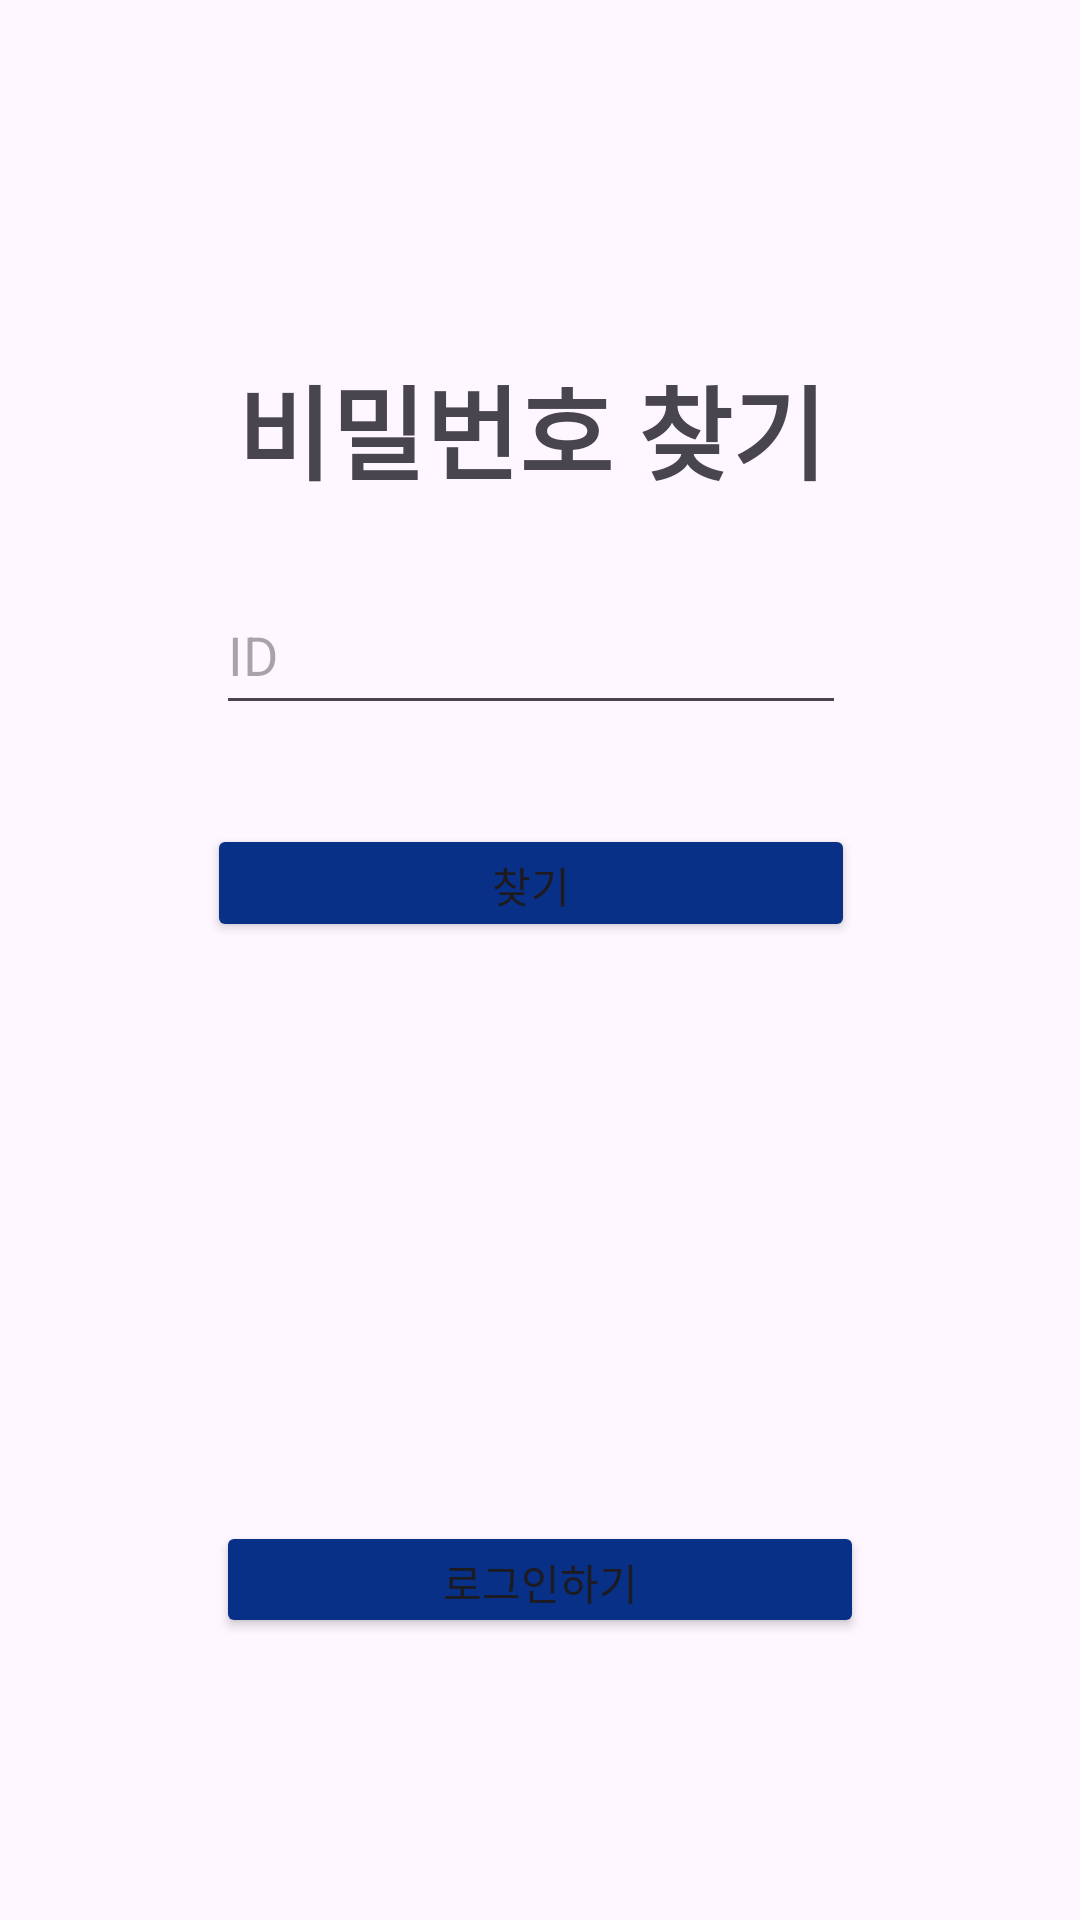

This screen was rendered from an Android layout file. Write that file and the resources it references.
<!-- AndroidManifest.xml: application theme Theme.HU_project -->
<!-- res/layout/activity_check_pw.xml -->
<?xml version="1.0" encoding="utf-8"?>
<androidx.constraintlayout.widget.ConstraintLayout xmlns:android="http://schemas.android.com/apk/res/android"
    xmlns:app="http://schemas.android.com/apk/res-auto"
    xmlns:tools="http://schemas.android.com/tools"
    android:id="@+id/main"
    android:layout_width="match_parent"
    android:layout_height="match_parent"
    tools:context=".account.CheckPwActivity">


    <ImageView
        android:id="@+id/logoView"
        android:layout_width="96dp"
        android:layout_height="0dp"
        android:layout_marginTop="65dp"
        android:layout_marginBottom="14dp"
        android:src="@drawable/logo"
        app:layout_constraintBottom_toTopOf="@+id/searchPwTextview"
        app:layout_constraintEnd_toEndOf="@+id/searchPwTextview"
        app:layout_constraintStart_toStartOf="@+id/searchPwTextview"
        app:layout_constraintTop_toTopOf="parent" />

    <TextView
        android:id="@+id/searchPwTextview"
        android:layout_width="wrap_content"
        android:layout_height="wrap_content"
        android:layout_marginBottom="24dp"
        android:text="비밀번호 찾기"
        android:textSize="34sp"
        android:textStyle="bold"
        app:layout_constraintBottom_toTopOf="@+id/searchIdTextview"
        app:layout_constraintEnd_toEndOf="@+id/searchIdTextview"
        app:layout_constraintStart_toStartOf="@+id/searchIdTextview"
        app:layout_constraintTop_toBottomOf="@+id/logoView" />

    <EditText
        android:id="@+id/searchIdTextview"
        android:layout_width="wrap_content"
        android:layout_height="50dp"
        android:layout_marginBottom="33dp"
        android:ems="10"
        android:hint="ID"
        android:inputType="textEmailAddress"
        app:layout_constraintBottom_toTopOf="@+id/searchPwButton"
        app:layout_constraintEnd_toEndOf="@+id/searchPwButton"
        app:layout_constraintStart_toStartOf="@+id/searchPwButton"
        app:layout_constraintTop_toBottomOf="@+id/searchPwTextview" />

    <Button
        android:id="@+id/searchPwButton"
        android:layout_width="216dp"
        android:layout_height="0dp"
        android:layout_marginBottom="80dp"
        android:backgroundTint="@color/blue"
        android:text="찾기"
        app:layout_constraintBottom_toTopOf="@+id/myPw"
        app:layout_constraintEnd_toEndOf="@+id/myPw"
        app:layout_constraintHorizontal_bias="0.407"
        app:layout_constraintStart_toStartOf="@+id/myPw"
        app:layout_constraintTop_toBottomOf="@+id/searchIdTextview" />

    <TextView
        android:id="@+id/myPw"
        android:layout_width="243dp"
        android:layout_height="50dp"
        android:layout_marginBottom="63dp"
        android:textSize="20sp"
        android:visibility="invisible"
        app:layout_constraintBottom_toTopOf="@+id/backButton"
        app:layout_constraintEnd_toEndOf="@+id/backButton"
        app:layout_constraintHorizontal_bias="0.518"
        app:layout_constraintStart_toStartOf="@+id/backButton"
        app:layout_constraintTop_toBottomOf="@+id/searchPwButton" />


    <Button
        android:id="@+id/backButton"
        android:layout_width="216dp"
        android:layout_height="0dp"
        android:layout_marginBottom="94dp"
        android:backgroundTint="@color/blue"
        android:text="로그인하기"
        app:layout_constraintBottom_toBottomOf="parent"
        app:layout_constraintEnd_toEndOf="parent"
        app:layout_constraintStart_toStartOf="parent"
        app:layout_constraintTop_toBottomOf="@+id/myPw" />

</androidx.constraintlayout.widget.ConstraintLayout>
<!-- resources referenced by this layout -->
<resources>
  <color name="blue">#073086</color>
  <style name="Theme.HU_project" parent="Base.Theme.HU_project" />
  <style name="Base.Theme.HU_project" parent="Theme.Material3.DayNight.NoActionBar">
          
          <item name="colorPrimary">@color/sky_blue</item>
          <item name="colorOnPrimary">@color/white</item>
          <item name="colorSecondary">@color/blue</item>
      </style>
  <color name="sky_blue">#1175CC</color>
  <color name="white">#FDFDFD</color>
</resources>
